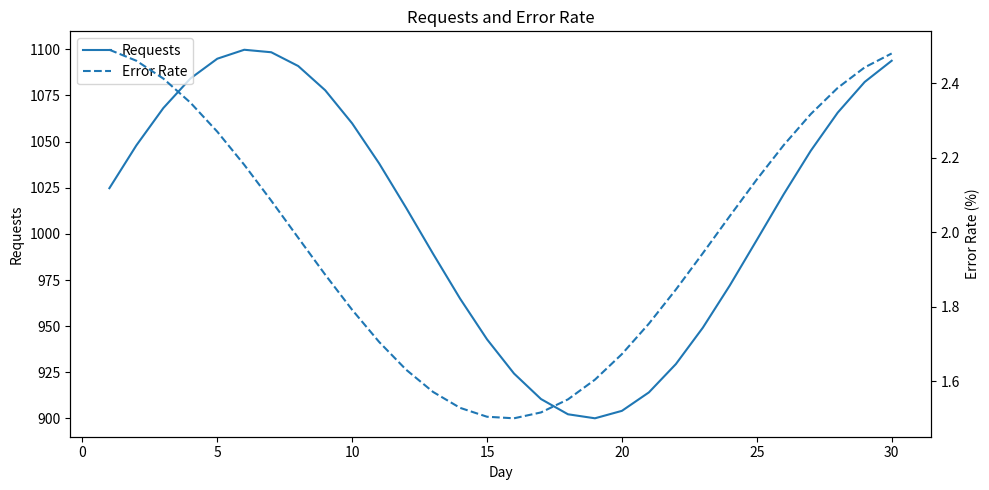

Write Python code to recreate this figure. (Note: this script raises an exception after producing the figure.)
#!/usr/bin/env python3
# -*- coding: utf-8 -*-
"""
示例 7：双 Y 轴 —— 在同一张图里对比两个不同量级/单位的指标

这张图要回答的问题：
    "requests 和 error_rate 是否同时变化？"（把两个单位、量级都不同的指标
    画在同一张图里，靠"同一个 x 轴"对齐观察它们的走势关系）

对象关系：
    One Figure
        │
        └── shared X (两个 Axes 共享同一个 x 轴范围)
              │
              ├── Axes 1 → Y1 (requests)
              │
              └── Axes 2 → Y2 (error_rate)，通过 ax1.twinx() 创建

!! 重要提醒 !!
    双 Y 轴很容易造成误读：两条线"看起来重合/交叉"，
    完全可能只是因为两个 y 轴的缩放比例被人为选择导致的视觉巧合，
    并不代表两个指标真的有强关联。使用前务必想清楚：
    这张图是不是必须要用双 Y 轴，还是应该拆成两张独立的子图更诚实。
    完整讨论见 07_misleading_charts.md 与 pitfalls/pitfall05_dual_axis_misleading.py。
"""

from pathlib import Path

import numpy as np
import matplotlib.pyplot as plt

# ------------------------- 1. Prepare Data -------------------------
np.random.seed(0)

days = np.arange(1, 31)

requests = 1000 + 100 * np.sin(days / 4)
error_rate = 2 + 0.5 * np.cos(days / 5)

# ------------------------- 2. Create Figure/Axes -------------------------
fig, ax1 = plt.subplots(figsize=(10, 5))

# ------------------------- 3/4. Plot + Configure：第一个 Y 轴 -------------------------
ax1.plot(
    days,
    requests,
    label="Requests",
)

ax1.set_xlabel("Day")
ax1.set_ylabel("Requests")

# ------------------------- 创建第二个 Y 轴（共享同一个 x 轴） -------------------------
ax2 = ax1.twinx()

ax2.plot(
    days,
    error_rate,
    linestyle="--",   # 用不同线型区分两条线，弱化"看起来是同一种数据"的错觉
    label="Error Rate",
)

ax2.set_ylabel("Error Rate (%)")

ax1.set_title("Requests and Error Rate")

# ------------------------- 图例：手动合并两个 Axes 各自的 label -------------------------
# 注意：ax1.legend() 默认只会收集 ax1 上的线，不会自动包含 ax2 的线，
# 因为 ax1 和 ax2 是两个独立的 Axes 对象，各自维护自己的 artist 列表。
lines_1, labels_1 = ax1.get_legend_handles_labels()
lines_2, labels_2 = ax2.get_legend_handles_labels()
ax1.legend(lines_1 + lines_2, labels_1 + labels_2, loc="upper left")

fig.tight_layout()

# ------------------------- 7/8. Render & Save/Show -------------------------
OUTPUT_DIR = Path(__file__).resolve().parent.parent / "output"
OUTPUT_DIR.mkdir(parents=True, exist_ok=True)
fig.savefig(OUTPUT_DIR / "ex07_dual_yaxis.png", dpi=150, bbox_inches="tight")
print(f"图已保存: {OUTPUT_DIR / 'ex07_dual_yaxis.png'}")

plt.show()

# ------------------------- 如何阅读这张图 -------------------------
# 1. 两条线共享同一个 x 轴（day），但各自有独立的 y 轴刻度（左：Requests，右：Error Rate）。
# 2. 只能观察"两者是否在同一时间点出现波动/趋势变化"这种粗略的时间对齐关系，
#    不能通过"两条线的高度谁更高"来比较 Requests 和 Error Rate 的绝对大小——
#    它们的刻度完全独立，视觉上的高低毫无可比性。
# 3. 什么时候该用双 Y 轴：两个指标单位/量级差异很大，
#    但你确实需要在同一张图里对齐观察它们随同一个 x 变化的走势（而不是比较大小）。
# 4. 什么时候应该避免：如果只是想让图"看起来好看"或制造"两者强相关"的印象，
#    优先考虑拆成 06 示例那样的多个子图（各自独立 y 轴，更诚实）。
